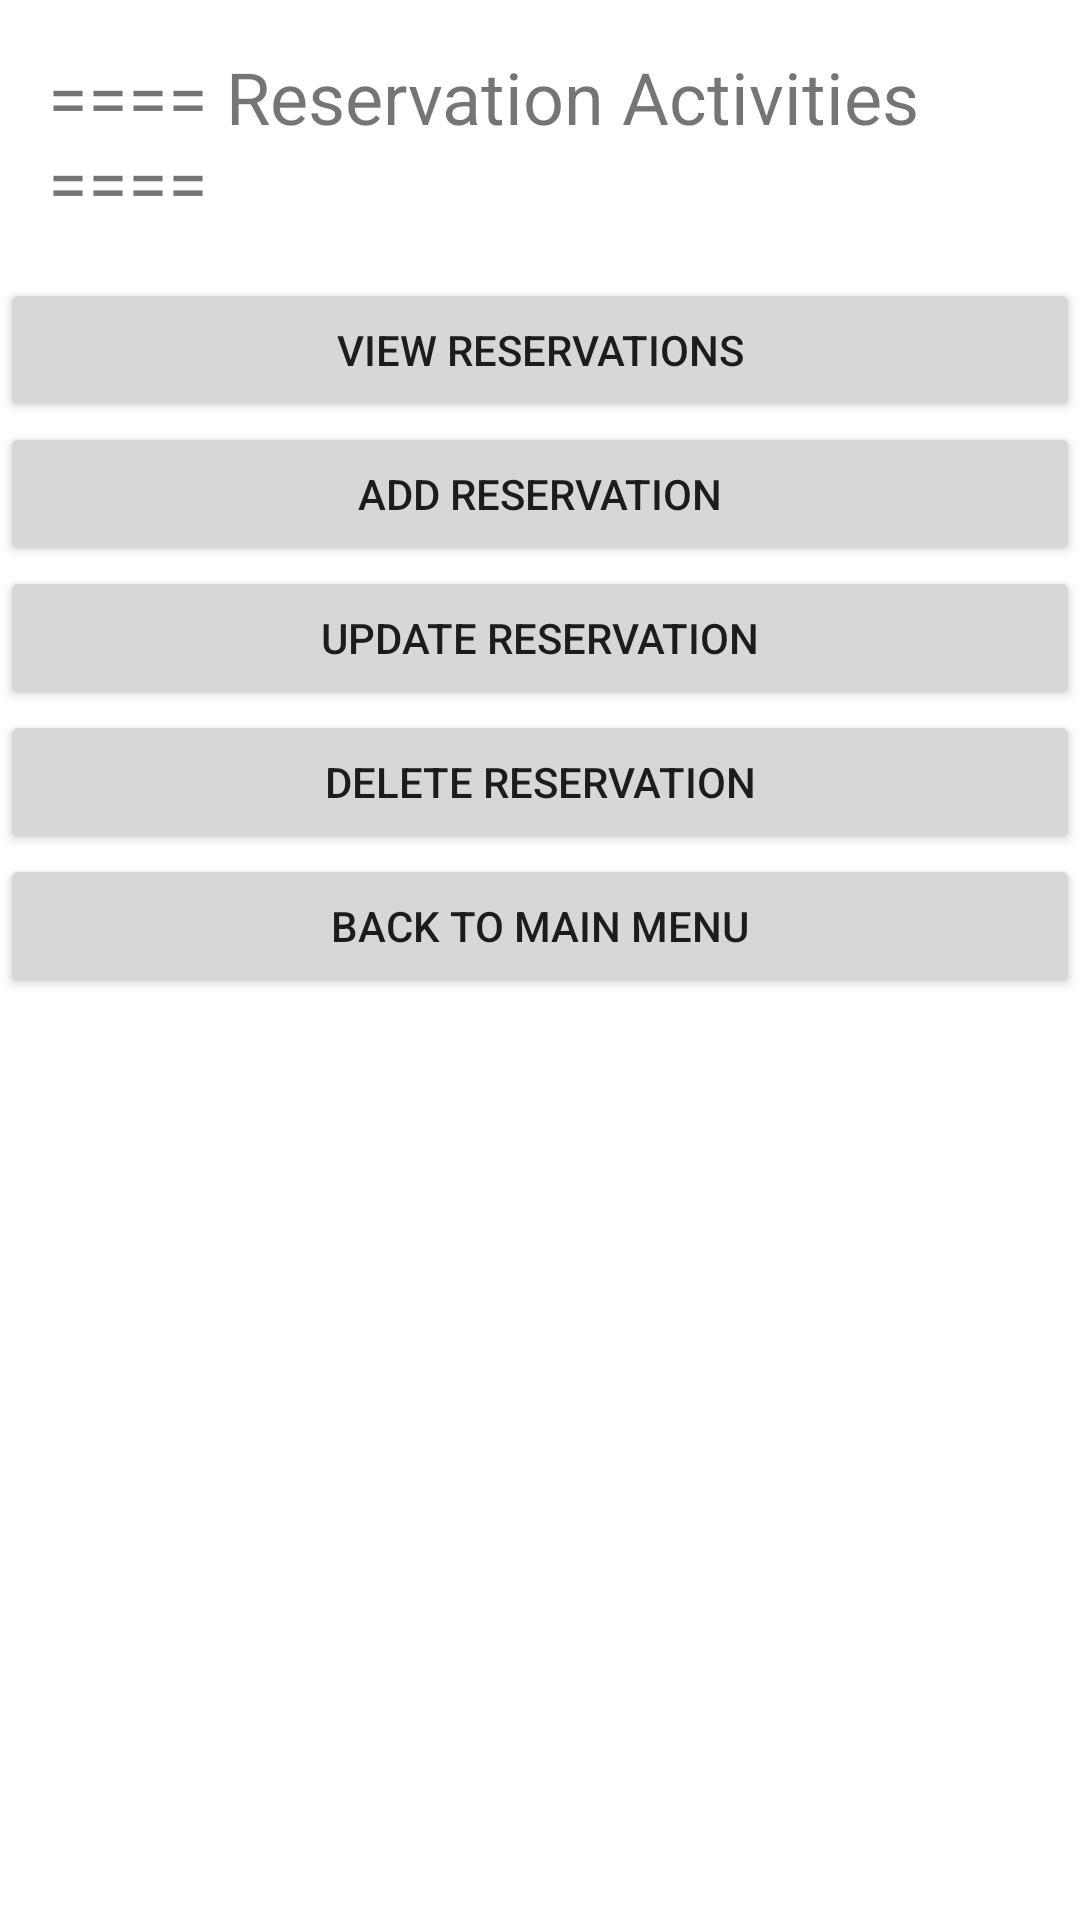

This screen was rendered from an Android layout file. Write that file and the resources it references.
<!-- AndroidManifest.xml: application theme Theme.HotelMonitoring -->
<!-- res/layout/reservation.xml -->
<LinearLayout xmlns:android="http://schemas.android.com/apk/res/android"
    android:layout_width="match_parent"
    android:layout_height="match_parent"
    android:orientation="vertical">

    <TextView
        android:layout_width="wrap_content"
        android:layout_height="wrap_content"
        android:text="==== Reservation Activities ===="
        android:textSize="24sp"
        android:padding="16dp" />

    <Button
        android:id="@+id/btn_view_reservations"
        android:layout_width="match_parent"
        android:layout_height="wrap_content"
        android:text="View Reservations" />


    <Button
        android:id="@+id/btn_add_reservation"
        android:layout_width="match_parent"
        android:layout_height="wrap_content"
        android:text="Add Reservation" />

    <Button
        android:id="@+id/btn_update_reservation"
        android:layout_width="match_parent"
        android:layout_height="wrap_content"
        android:text="Update Reservation" />

    <Button
        android:id="@+id/btn_delete_reservation"
        android:layout_width="match_parent"
        android:layout_height="wrap_content"
        android:text="Delete Reservation" />

    <Button
        android:id="@+id/btn_back"
        android:layout_width="match_parent"
        android:layout_height="wrap_content"
        android:text="Back to Main Menu" />

</LinearLayout>
<!-- resources referenced by this layout -->
<resources>
  <style name="Theme.HotelMonitoring" parent="Theme.MaterialComponents.DayNight.DarkActionBar">
          
          <item name="colorPrimary">@color/purple_500</item>
          <item name="colorPrimaryVariant">@color/purple_700</item>
          <item name="colorOnPrimary">@color/white</item>
          
          <item name="colorSecondary">@color/teal_200</item>
          <item name="colorSecondaryVariant">@color/teal_700</item>
          <item name="colorOnSecondary">@color/black</item>
          
          <item name="android:statusBarColor">?attr/colorPrimaryVariant</item>
          
      </style>
  <!-- not gathered from this repository: default colours our renderer supplied (Android Studio template values) -->
  <color name="purple_500">#FF6200EE</color>
  <color name="purple_700">#FF3700B3</color>
  <color name="teal_200">#FF03DAC5</color>
  <color name="teal_700">#FF018786</color>
  <color name="black">#FF000000</color>
  <color name="white">#FFFFFFFF</color>
</resources>
